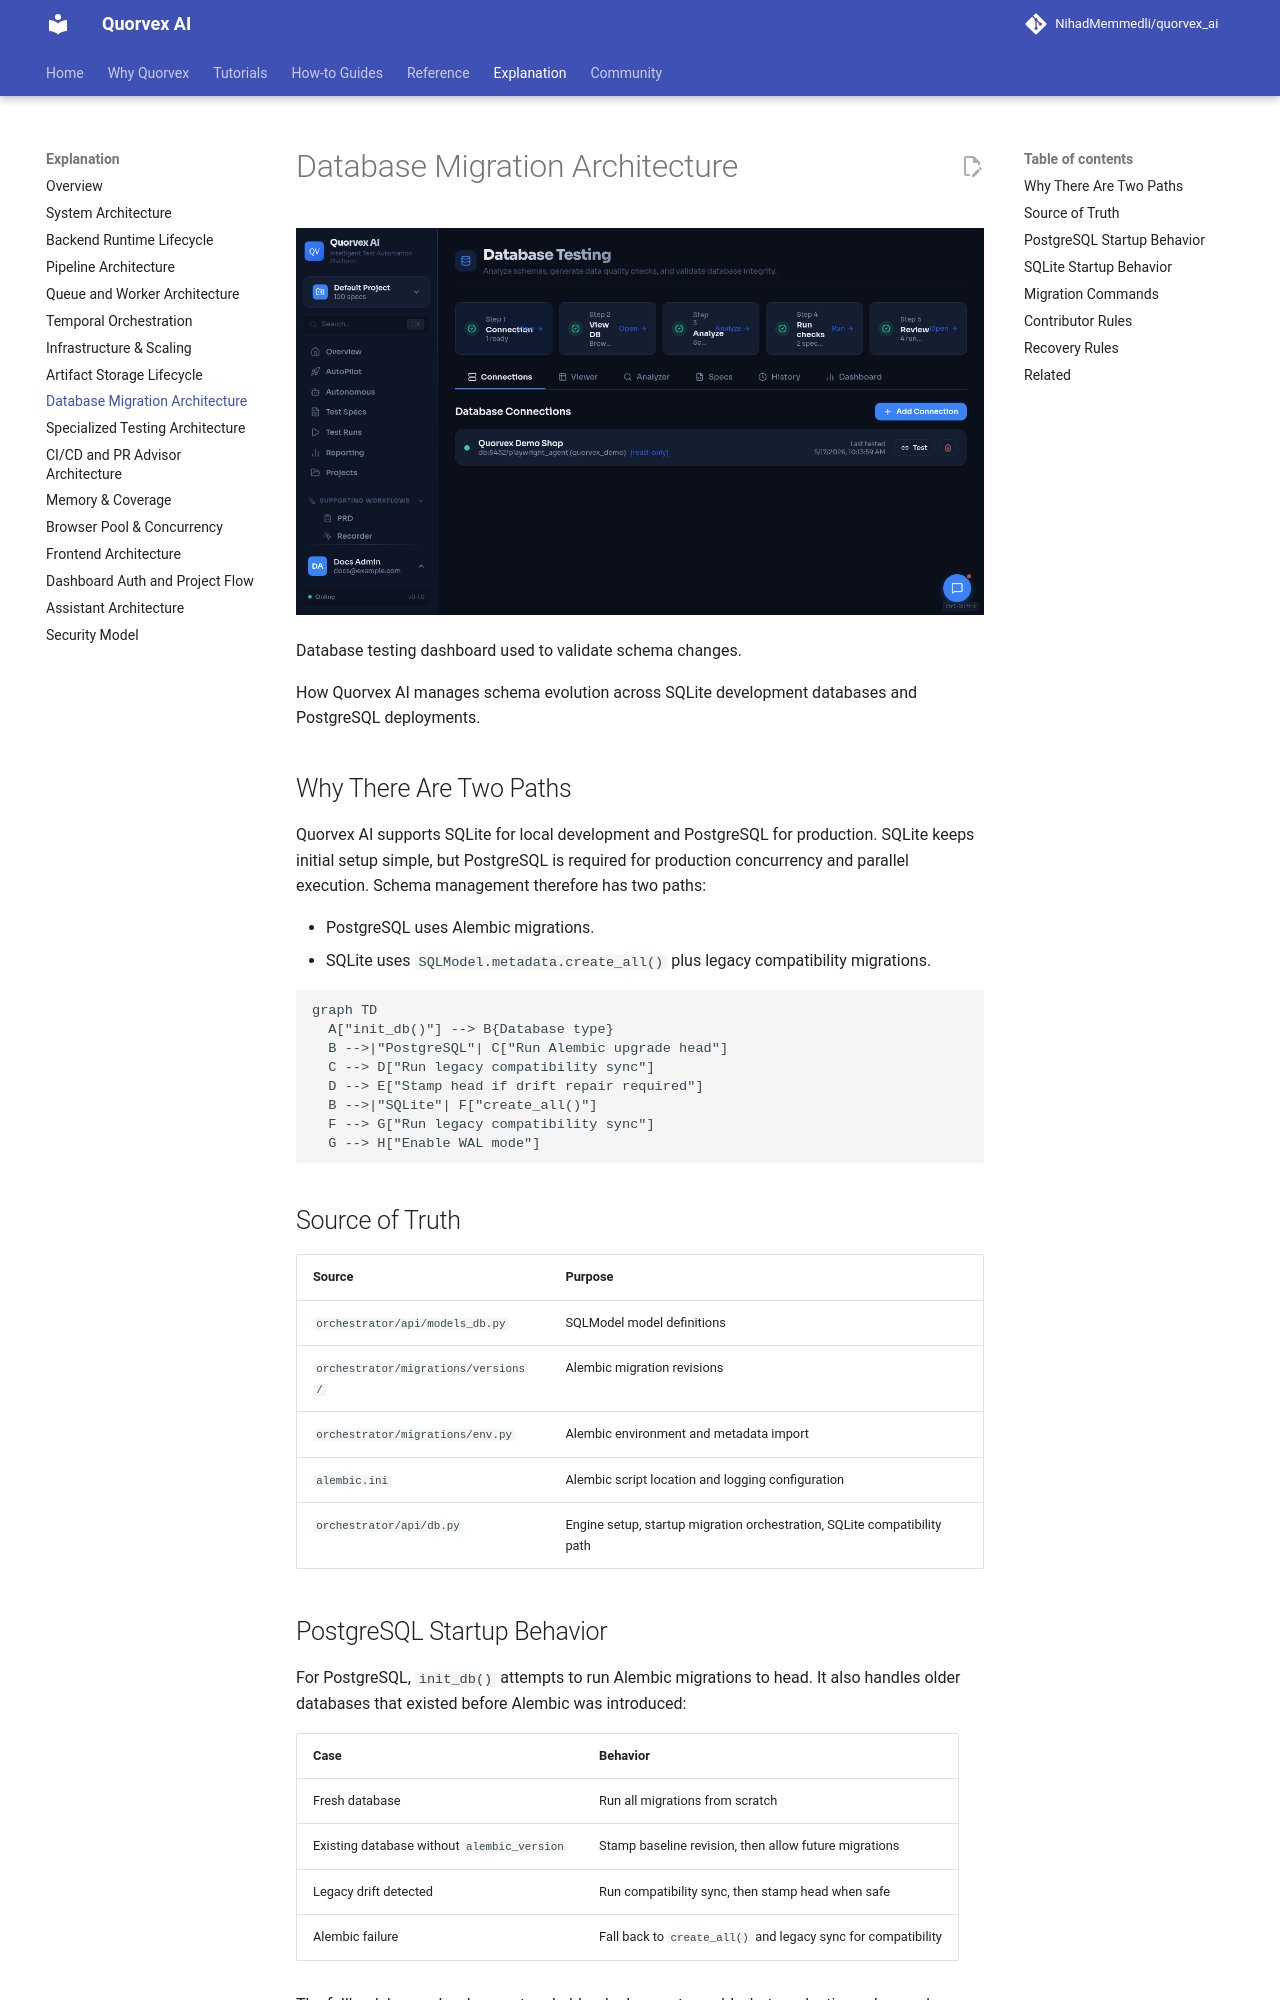

repository: karan01bhatt/5elements · page: explanation/database-migration-architecture/index.html · generator: mkdocs

# Database Migration Architecture

![Database testing dashboard used to validate schema changes](../assets/ui/database-testing.png)

<p class="caption">Database testing dashboard used to validate schema changes.</p>


How Quorvex AI manages schema evolution across SQLite development databases and PostgreSQL deployments.

## Why There Are Two Paths

Quorvex AI supports SQLite for local development and PostgreSQL for production. SQLite keeps initial setup simple, but PostgreSQL is required for production concurrency and parallel execution. Schema management therefore has two paths:

- PostgreSQL uses Alembic migrations.
- SQLite uses `SQLModel.metadata.create_all()` plus legacy compatibility migrations.

```mermaid
graph TD
  A["init_db()"] --> B{Database type}
  B -->|"PostgreSQL"| C["Run Alembic upgrade head"]
  C --> D["Run legacy compatibility sync"]
  D --> E["Stamp head if drift repair required"]
  B -->|"SQLite"| F["create_all()"]
  F --> G["Run legacy compatibility sync"]
  G --> H["Enable WAL mode"]
```

## Source of Truth

| Source | Purpose |
|--------|---------|
| `orchestrator/api/models_db.py` | SQLModel model definitions |
| `orchestrator/migrations/versions/` | Alembic migration revisions |
| `orchestrator/migrations/env.py` | Alembic environment and metadata import |
| `alembic.ini` | Alembic script location and logging configuration |
| `orchestrator/api/db.py` | Engine setup, startup migration orchestration, SQLite compatibility path |

## PostgreSQL Startup Behavior

For PostgreSQL, `init_db()` attempts to run Alembic migrations to head. It also handles older databases that existed before Alembic was introduced:

| Case | Behavior |
|------|----------|
| Fresh database | Run all migrations from scratch |
| Existing database without `alembic_version` | Stamp baseline revision, then allow future migrations |
| Legacy drift detected | Run compatibility sync, then stamp head when safe |
| Alembic failure | Fall back to `create_all()` and legacy sync for compatibility |

The fallback keeps development and older deployments usable, but production schema changes should still be expressed as Alembic migrations.
